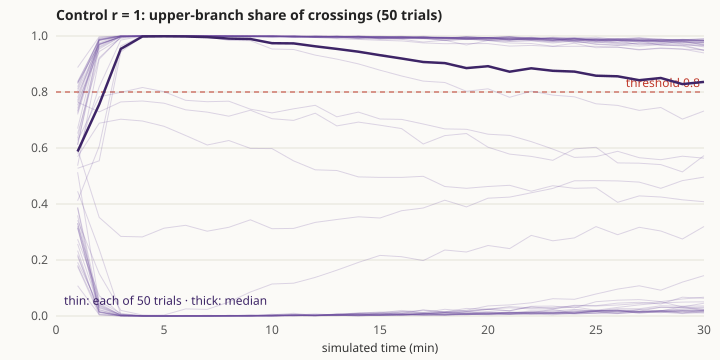

The file beside this chart, header and first rows:
# date: 2026-10-11T08:01:31.113Z | node …
# overlays: [{"scenario":{"doubleBridge"…, population:{"count":150}, terrain:{"macroSlope":0, microSlope:0, grainDensity:0, pebbleDensity:0, leafDensity:0, tuftDensity:0}}, {"scenario":{"bridgeRatio":1}}]
# protocol: 50 trials × 1800 s, final window 300 s, converged if short share > 0.8, pass if ≥ 0.8
# result: 25/50 converged (50%) → FAIL
seed, final_short_share, converged, total_short, total_long, total_trips
1, 0.9803, 1, 26330, 232, 13221
2, 0.9722, 1, 25989, 282, 13066
3, 0.9871, 1, 28133, 268, 14127
4, 0.0159, 0, 222, 25759, 12925
5, 0.9891, 1, 27279, 307, 13732
6, 0.0213, 0, 292, 26518, 13345
7, 0.9858, 1, 26243, 325, 13220
8, 0.9805, 1, 26227, 260, 13177
9, 0.4793, 0, 10059, 15795, 12863
10, 0.7332, 0, 22178, 3392, 12714
11, 0.0138, 0, 210, 26373, 13201
12, 0.9848, 1, 26206, 232, 13162
13, 0.9803, 1, 26108, 254, 13125
14, 0.9543, 1, 25857, 947, 13341
15, 0.0426, 0, 537, 26161, 13279
16, 0.0248, 0, 376, 26563, 13408
17, 0.9850, 1, 26613, 274, 13374
18, 0.9752, 1, 26105, 266, 13127
19, 0.9764, 1, 26258, 295, 13216
20, 0.9762, 1, 26265, 270, 13204
21, 0.0264, 0, 427, 26850, 13566
22, 0.9819, 1, 26360, 275, 13247
23, 0.9860, 1, 26668, 213, 13359
24, 0.0536, 0, 797, 25591, 13137
25, 0.0589, 0, 628, 25645, 13069
26, 0.5442, 0, 16806, 8979, 12830
27, 0.9657, 1, 26195, 448, 13267
28, 0.0128, 0, 312, 27094, 13636
29, 0.0144, 0, 205, 26939, 13504
30, 0.9858, 1, 27011, 248, 13575
31, 0.9867, 1, 26554, 193, 13311
32, 0.0435, 0, 537, 25715, 13071
33, 0.9859, 1, 26571, 244, 13332
34, 0.5693, 0, 17601, 8225, 12850
35, 0.4167, 0, 13455, 12390, 12863
36, 0.1121, 0, 953, 25266, 13036
37, 0.3011, 0, 4708, 21243, 12904
38, 0.0221, 0, 280, 26892, 13535
39, 0.9521, 1, 25653, 622, 13076
40, 0.9838, 1, 26720, 224, 13398
41, 0.9872, 1, 27516, 215, 13792
42, 0.0195, 0, 295, 26600, 13368
43, 0.9709, 1, 26472, 384, 13373
44, 0.0318, 0, 440, 26129, 13231
45, 0.0152, 0, 296, 28296, 14226
46, 0.9773, 1, 26233, 452, 13284
47, 0.9626, 1, 25878, 796, 13266
48, 0.0181, 0, 283, 25986, 13077
49, 0.0169, 0, 367, 26428, 13327
50, 0.0145, 0, 183, 27954, 14014
